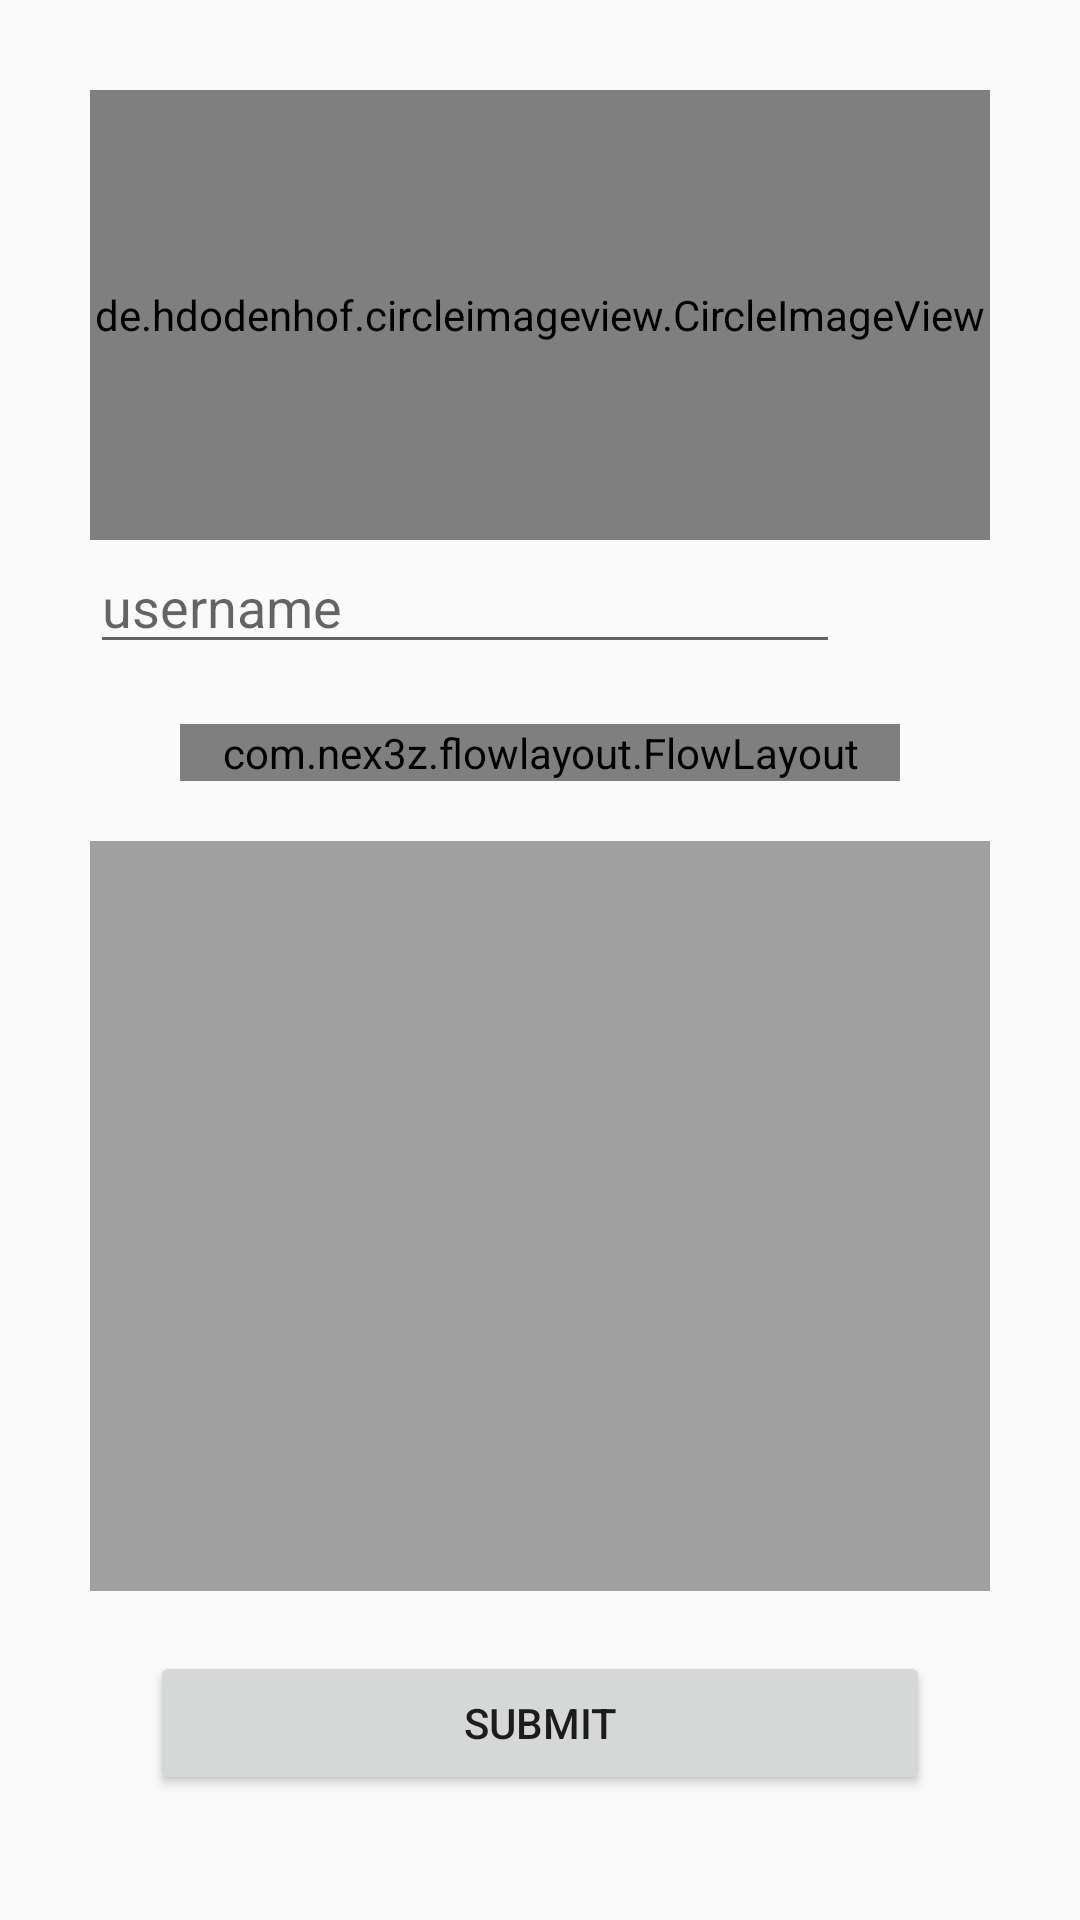

Write the Android layout XML for this screen, with the resource values it uses.
<!-- AndroidManifest.xml: application theme AppTheme -->
<!-- res/layout/fragment_add_profile.xml -->
<?xml version="1.0" encoding="utf-8"?>
<LinearLayout xmlns:android="http://schemas.android.com/apk/res/android"
    xmlns:app="http://schemas.android.com/apk/res-auto"
    xmlns:tools="http://schemas.android.com/tools"
    android:layout_width="match_parent"
    android:layout_height="match_parent"
    android:orientation="vertical"
    tools:context=".AddProfileFragment" >

    <ScrollView
        android:layout_width="match_parent"
        android:layout_height="match_parent">

        <LinearLayout
            android:layout_width="match_parent"
            android:layout_height="match_parent"
            android:orientation="vertical">

            <de.hdodenhof.circleimageview.CircleImageView
                android:id="@+id/edit_profile"
                android:layout_width="match_parent"
                android:layout_height="150dp"
                android:layout_marginLeft="30dp"
                android:layout_marginTop="30dp"
                android:layout_marginRight="30dp"
                android:src="@drawable/profile_image_enter" />

            <LinearLayout
                android:layout_width="match_parent"
                android:layout_height="match_parent"
                android:layout_marginLeft="30dp"
                android:layout_marginRight="30dp"
                android:orientation="horizontal">

                <EditText
                    android:id="@+id/edit_user"
                    android:layout_width="match_parent"
                    android:layout_height="match_parent"
                    android:layout_weight="1"
                    android:ems="10"
                    android:hint="username"
                    android:inputType="textPersonName" />

                <ImageView
                    android:id="@+id/imageView2"
                    android:layout_width="100dp"
                    android:layout_height="match_parent"
                    android:layout_weight="1"
                    android:cropToPadding="false"
                    android:src="@drawable/ic_edit_black_24dp" />

            </LinearLayout>

            <com.nex3z.flowlayout.FlowLayout
                android:id="@+id/editFlowLayout"
                android:layout_width="match_parent"
                android:layout_height="match_parent"
                android:layout_marginLeft="60dp"
                android:layout_marginTop="20dp"
                android:layout_marginRight="60dp"
                android:layout_marginBottom="20dp"
                app:flChildSpacing="10dp">


                <TextView
                    android:id="@+id/add"
                    android:layout_width="wrap_content"
                    android:layout_height="wrap_content"
                    android:layout_marginLeft="5dp"
                    android:layout_marginRight="5dp"
                    android:background="@drawable/tag_case"
                    android:gravity="center"
                    android:paddingLeft="10dp"
                    android:paddingTop="2dp"
                    android:paddingRight="10dp"
                    android:paddingBottom="4dp"
                    android:text="+"
                    android:textColor="#ffff"
                    android:textStyle="bold" />


            </com.nex3z.flowlayout.FlowLayout>

            <EditText
                android:id="@+id/description"
                android:layout_width="match_parent"
                android:layout_height="250dp"
                android:layout_marginLeft="30dp"
                android:layout_marginRight="30dp"
                android:background="#a0a0a0"
                android:ems="10"
                android:inputType="textMultiLine" />

            <Button
                android:id="@+id/submit"
                android:layout_width="match_parent"
                android:layout_height="wrap_content"
                android:layout_marginLeft="50dp"
                android:layout_marginTop="20dp"
                android:layout_marginRight="50dp"
                android:text="Submit" />

        </LinearLayout>
    </ScrollView>

</LinearLayout>
<!-- resources referenced by this layout -->
<resources>
  <!-- drawable profile_image_enter: png bitmap (drawable, 38476 bytes) -->
  <!-- drawable tag_case (drawable) -->
  <?xml version="1.0" encoding="utf-8"?>
  <shape xmlns:android="http://schemas.android.com/apk/res/android">
  <solid android:color="#9C27B0"/>
      <stroke android:width="4dp" android:color="#dfdf" />
      <corners android:radius="1000dp"/>
  </shape>
  <style name="AppTheme" parent="Theme.AppCompat.Light.DarkActionBar">
          
          <item name="colorPrimary">@color/colorPrimary</item>
          <item name="colorPrimaryDark">@color/colorPrimaryDark</item>
          <item name="colorAccent">@color/colorAccent</item>
  
      </style>
  <color name="colorPrimary">#eb95ff</color>
  <color name="colorPrimaryDark">#8435b0</color>
  <color name="colorAccent">#B765E3</color>
</resources>
